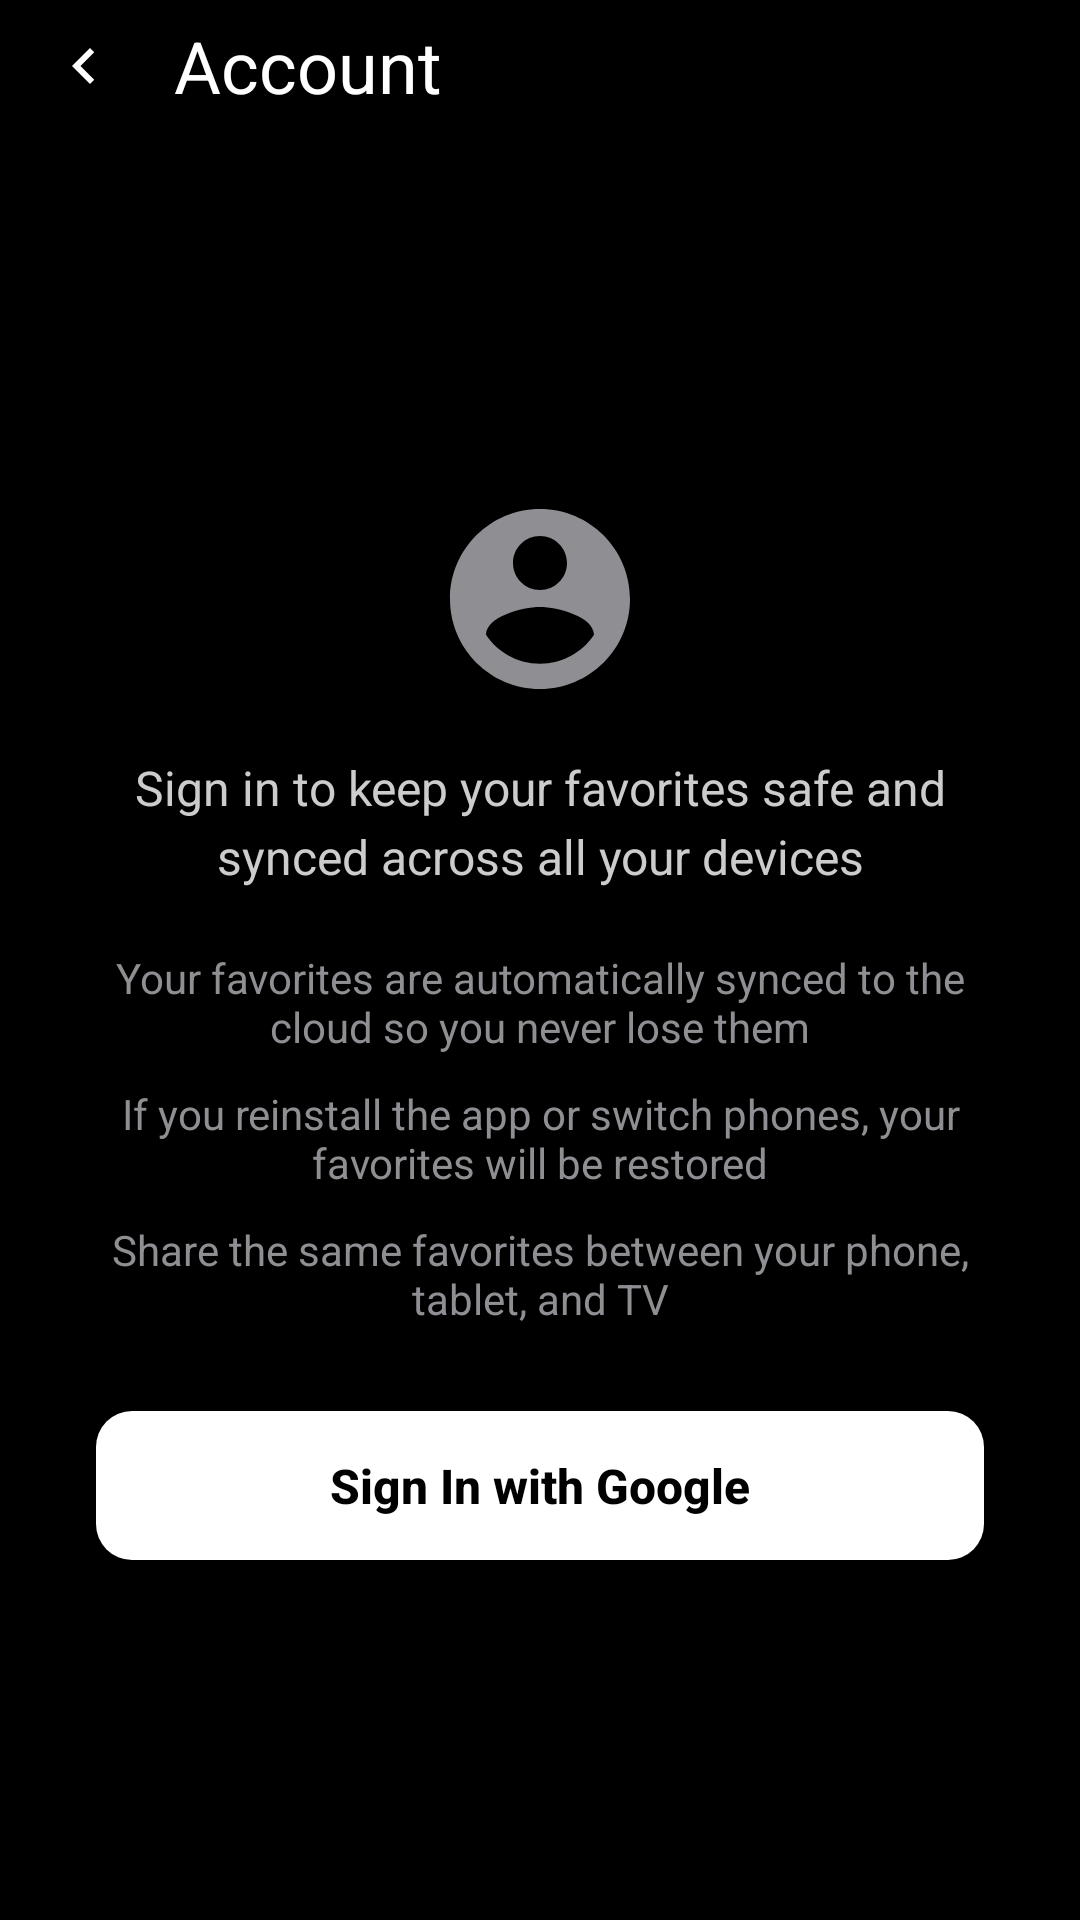

Here is an Android app screen rendered from its layout file. Give the layout XML and the strings, colors and styles it references.
<!-- AndroidManifest.xml: application theme Theme._1HDMovies -->
<!-- res/layout/fragment_account.xml -->
<?xml version="1.0" encoding="utf-8"?>
<LinearLayout xmlns:android="http://schemas.android.com/apk/res/android"
    xmlns:tools="http://schemas.android.com/tools"
    android:layout_width="match_parent"
    android:layout_height="match_parent"
    android:orientation="vertical"
    android:fitsSystemWindows="true">

    
    <LinearLayout
        android:layout_width="match_parent"
        android:layout_height="wrap_content"
        android:gravity="center_vertical"
        android:orientation="horizontal">

        <ImageButton
            android:id="@+id/btnBack"
            android:layout_width="44dp"
            android:layout_height="44dp"
            android:layout_marginStart="6dp"
            android:background="@drawable/icon_button_background"
            android:contentDescription="@android:string/cancel"
            android:focusable="true"
            android:padding="10dp"
            android:scaleType="fitCenter"
            android:src="@drawable/ic_back" />

        <TextView
            android:layout_width="match_parent"
            android:layout_height="wrap_content"
            android:gravity="center_vertical"
            android:paddingStart="8dp"
            android:text="@string/account"
            android:textColor="@android:color/white"
            android:textSize="24sp" />

    </LinearLayout>

    
    <LinearLayout
        android:layout_width="match_parent"
        android:layout_height="0dp"
        android:layout_weight="1"
        android:gravity="center"
        android:orientation="vertical"
        android:paddingStart="32dp"
        android:paddingEnd="32dp">

        
        <LinearLayout
            android:id="@+id/llSignIn"
            android:layout_width="match_parent"
            android:layout_height="wrap_content"
            android:gravity="center_horizontal"
            android:orientation="vertical">

            <ImageView
                android:layout_width="72dp"
                android:layout_height="72dp"
                android:layout_marginBottom="16dp"
                android:src="@drawable/ic_person_circle" />

            <TextView
                android:layout_width="match_parent"
                android:layout_height="wrap_content"
                android:layout_marginBottom="20dp"
                android:gravity="center"
                android:lineSpacingExtra="4dp"
                android:text="@string/sign_in_description"
                android:textColor="#CCCCCC"
                android:textSize="16sp" />

            <TextView
                android:layout_width="match_parent"
                android:layout_height="wrap_content"
                android:layout_marginBottom="10dp"
                android:gravity="center"
                android:text="@string/sign_in_benefit_sync"
                android:textColor="#8E8E93"
                android:textSize="14sp" />

            <TextView
                android:layout_width="match_parent"
                android:layout_height="wrap_content"
                android:layout_marginBottom="10dp"
                android:gravity="center"
                android:text="@string/sign_in_benefit_backup"
                android:textColor="#8E8E93"
                android:textSize="14sp" />

            <TextView
                android:layout_width="match_parent"
                android:layout_height="wrap_content"
                android:layout_marginBottom="28dp"
                android:gravity="center"
                android:text="@string/sign_in_benefit_devices"
                android:textColor="#8E8E93"
                android:textSize="14sp" />

            <Button
                android:id="@+id/btnSignIn"
                android:layout_width="match_parent"
                android:layout_height="wrap_content"
                android:background="@drawable/button_white_rounded"
                android:focusable="true"
                android:paddingTop="14dp"
                android:paddingBottom="14dp"
                android:text="@string/sign_in_with_google"
                android:textAllCaps="false"
                android:textColor="@android:color/black"
                android:textSize="16sp"
                android:textStyle="bold" />

        </LinearLayout>

        
        <LinearLayout
            android:id="@+id/llSignedIn"
            android:layout_width="match_parent"
            android:layout_height="wrap_content"
            android:gravity="center_horizontal"
            android:orientation="vertical"
            android:visibility="gone"
            tools:visibility="visible">

            <ImageView
                android:layout_width="88dp"
                android:layout_height="88dp"
                android:layout_marginBottom="16dp"
                android:src="@drawable/ic_person_circle" />

            <TextView
                android:id="@+id/tvUserName"
                android:layout_width="wrap_content"
                android:layout_height="wrap_content"
                android:textColor="@android:color/white"
                android:textSize="20sp"
                android:textStyle="bold"
                tools:text="Gleb" />

            <TextView
                android:id="@+id/tvUserEmail"
                android:layout_width="wrap_content"
                android:layout_height="wrap_content"
                android:layout_marginTop="4dp"
                android:layout_marginBottom="28dp"
                android:textColor="#8E8E93"
                android:textSize="14sp"
                tools:text="name@example.com" />

            <Button
                android:id="@+id/btnSync"
                android:layout_width="match_parent"
                android:layout_height="wrap_content"
                android:background="@drawable/button_secondary_rounded"
                android:focusable="true"
                android:paddingTop="14dp"
                android:paddingBottom="14dp"
                android:text="@string/sync_now"
                android:textAllCaps="false"
                android:textColor="@android:color/white"
                android:textSize="16sp" />

            <TextView
                android:id="@+id/tvLastSync"
                android:layout_width="wrap_content"
                android:layout_height="wrap_content"
                android:layout_marginTop="10dp"
                android:layout_marginBottom="24dp"
                android:textColor="#8E8E93"
                android:textSize="12sp"
                tools:text="Last sync: Jul 08, 2026 14:00" />

            <Button
                android:id="@+id/btnSignOut"
                android:layout_width="wrap_content"
                android:layout_height="wrap_content"
                android:background="@android:color/transparent"
                android:focusable="true"
                android:text="@string/sign_out"
                android:textAllCaps="false"
                android:textColor="@color/accent_red"
                android:textSize="16sp" />

        </LinearLayout>

    </LinearLayout>

</LinearLayout>
<!-- resources referenced by this layout -->
<resources>
  <color name="accent_red">#FF3B30</color>
  <!-- drawable button_secondary_rounded (drawable) -->
  <selector xmlns:android="http://schemas.android.com/apk/res/android">
      <item android:state_focused="true"><shape android:shape="rectangle"><solid android:color="@color/accent_red"/><corners android:radius="12dp"/></shape></item>
      <item android:state_pressed="true"><shape android:shape="rectangle"><solid android:color="#3A3A3C"/><corners android:radius="12dp"/></shape></item>
      <item><shape android:shape="rectangle"><solid android:color="#2C2C2E"/><corners android:radius="12dp"/></shape></item>
  </selector>
  <!-- drawable button_white_rounded (drawable) -->
  <selector xmlns:android="http://schemas.android.com/apk/res/android">
      <item android:state_focused="true"><shape android:shape="rectangle"><solid android:color="#E5E5EA"/><corners android:radius="12dp"/></shape></item>
      <item android:state_pressed="true"><shape android:shape="rectangle"><solid android:color="#E5E5EA"/><corners android:radius="12dp"/></shape></item>
      <item><shape android:shape="rectangle"><solid android:color="@android:color/white"/><corners android:radius="12dp"/></shape></item>
  </selector>
  <!-- drawable ic_back (drawable) -->
  <vector xmlns:android="http://schemas.android.com/apk/res/android" android:width="26dp" android:height="26dp" android:viewportWidth="24" android:viewportHeight="24" android:tint="@android:color/white">
    <path android:fillColor="@android:color/white" android:pathData="M15.41,7.41L14,6l-6,6 6,6 1.41,-1.41L10.83,12z"/>
  </vector>
  <!-- drawable ic_person_circle (drawable) -->
  <vector xmlns:android="http://schemas.android.com/apk/res/android"
      android:width="80dp" android:height="80dp" android:viewportWidth="24" android:viewportHeight="24"
      android:tint="#8E8E93">
    <path android:fillColor="@android:color/white"
      android:pathData="M12,2C6.48,2 2,6.48 2,12s4.48,10 10,10 10,-4.48 10,-10S17.52,2 12,2zM12,5c1.66,0 3,1.34 3,3s-1.34,3 -3,3 -3,-1.34 -3,-3 1.34,-3 3,-3zM12,19.2c-2.5,0 -4.71,-1.28 -6,-3.22 0.03,-1.99 4,-3.08 6,-3.08 1.99,0 5.97,1.09 6,3.08 -1.29,1.94 -3.5,3.22 -6,3.22z"/>
  </vector>
  <!-- drawable icon_button_background (drawable) -->
  <selector xmlns:android="http://schemas.android.com/apk/res/android">
      <item android:state_focused="true">
          <shape android:shape="oval">
              <solid android:color="#33FFFFFF" />
          </shape>
      </item>
      <item android:state_pressed="true">
          <shape android:shape="oval">
              <solid android:color="#33FFFFFF" />
          </shape>
      </item>
      <item android:drawable="@android:color/transparent" />
  </selector>
  <string name="account">Account</string>
  <string name="sign_in_benefit_backup">If you reinstall the app or switch phones, your favorites will be restored</string>
  <string name="sign_in_benefit_devices">Share the same favorites between your phone, tablet, and TV</string>
  <string name="sign_in_benefit_sync">Your favorites are automatically synced to the cloud so you never lose them</string>
  <string name="sign_in_description">Sign in to keep your favorites safe and synced across all your devices</string>
  <string name="sign_in_with_google">Sign In with Google</string>
  <string name="sign_out">Sign Out</string>
  <string name="sync_now">Sync Now</string>
  <style name="Theme._1HDMovies" parent="@style/Theme.AppCompat.DayNight.NoActionBar">
          <item name="android:windowBackground">@color/main_background_color</item>
          <item name="android:statusBarColor">@android:color/black</item>
          <item name="android:navigationBarColor">@android:color/black</item>
          <item name="colorAccent">@color/accent_red</item>
      </style>
  <color name="main_background_color">#000000</color>
</resources>
